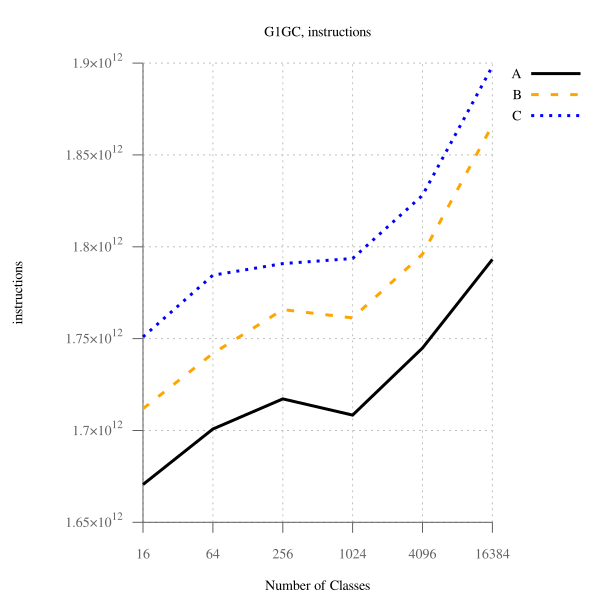

Source data for this figure (header and first rows):
num_classes, A, B, B-to-A, C, C-to-A
16, 1670553919855, 1711833091794, 102.5, 1750921274888, 104.8, 
64, 1700769989891, 1741947279765, 102.4, 1784541479609, 104.9, 
256, 1717173429916, 1765780832165, 102.8, 1790851765912, 104.3, 
1024, 1708344444290, 1761293359562, 103.1, 1793641682834, 105, 
4096, 1744905270037, 1795944840650, 102.9, 1828009604899, 104.8, 
16384, 1793136254348, 1866232597468, 104.1, 1898238035407, 105.9, 
